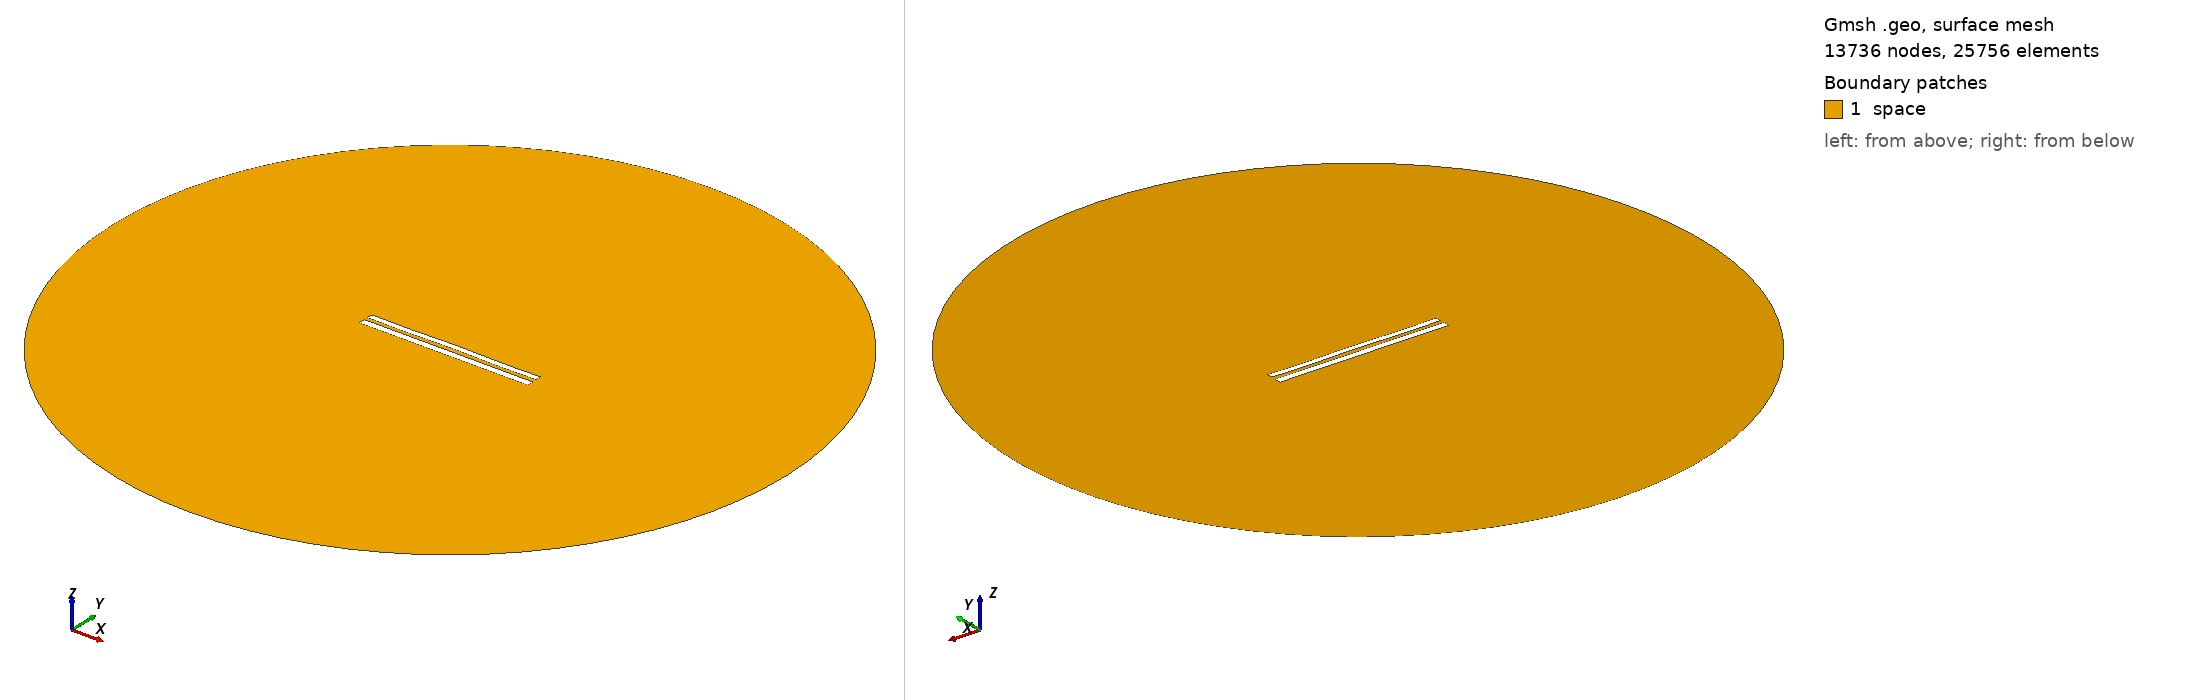

Gmsh geometry script, surface-meshed: 13736 nodes, 25756 surface elements. Boundary patches (legend numbers): 1 space. Left view from above one corner, right view from below the opposite corner. Legend entries are the model's physical surfaces. The drawing asked Gmsh for element sizes between 1% and 20% of the model's largest extent; the script's own settings can give other sizes.

=== 8586.geo (drawn) ===
//---------------------------------------
// Geometry kernel
//---------------------------------------

SetFactory("OpenCASCADE");



//---------------------------------------
// Parameters of the geometry
//---------------------------------------

// Overetch of the upper plate
overetch = 0.25;

// Distance between the plates
distance = 2.25;

// Discretization over the x axis (for the deformation)
nx = 50; 

// Length of the plate
L = 100 - overetch; 

// Number of modes
n = 4; 

// 1st mode coefficient
coeff(1) = 0.07499999999999998;
beta(1) = 0.596864 * 3.1415926535 / L;

// 2nd mode coefficient
coeff(2) = 0.07499999999999998;
beta(2) = 1.49418 * 3.1415926535 / L;

// 3rd mode coefficient
coeff(3) = 0.0;
beta(3) = 2.50025 * 3.1415926535 / L;

// 4th mode coefficient
coeff(4) = -0.15;
beta(4) = 3.49999 * 3.1415926535 / L;



//---------------------------------------
// Upper plate (deformed rectangle)
//---------------------------------------

// Coordiantes of the upper plate
xmin = -50;
xmax = 50 - overetch;

// Height of the upper plate
yheight = 4 - 2 * overetch;

// Indexes of the points
UpperID[] = {};
LowerID[] = {};
LeftID[] = {};
RightID[] = {};

// Point index
p = 1;

// Horizontal edges
For i In {1:nx}
    x = xmin + (i-1)*(xmax - xmin)/(nx-1);

    y_bottom = distance / 2 + overetch;
    For j In {1:n}
        C = (Cosh(beta(j)*L) + Cos(beta(j)*L)) / (Sinh(beta(j)*L) + Sin(beta(j)*L));
        y_bottom  = y_bottom + coeff(j) * (Cosh(beta(j)*(x+50)) - Cos(beta(j)*(x+50)) - C * (Sinh(beta(j)*(x+50)) - Sin(beta(j)*(x+50))));
    EndFor

    y_top = y_bottom + yheight;

    Point(p) = {x, y_top, 0, 1.0};
    UpperID[i] = p;
    p = p + 1;

    Point(p) = {x, y_bottom, 0, 1.0};
    LowerID[i] = p;
    p = p + 1;
EndFor

// Create point lists
UpperPts[] = {}; LowerPts[] = {};
For i In {1:nx}
  UpperPts[] += {UpperID[i]};
  LowerPts[] += {LowerID[i]};
EndFor

// Build splines
Spline(1) = {UpperPts[]};
Spline(2) = {LowerPts[]};
Line(3) = {LowerPts[nx-1], UpperPts[nx-1]};
Line(4) = {LowerPts[0], UpperPts[0]};

// Build the plane surface
Curve Loop(1) = {2, 3, -1, -4};
Plane Surface(1) = {1};



//---------------------------------------
// Lower plate (rectangle)
//---------------------------------------

// Vertices
Point(1001) = {-50, -1, 0, 1.0};
Point(1002) = { 50, -1, 0, 1.0};
Point(1003) = { 50,  -5, 0, 1.0};
Point(1004) = {-50,  -5, 0, 1.0};

// Edges
Line(5) = {1001, 1002};
Line(6) = {1002, 1003};
Line(7) = {1003, 1004};
Line(8) = {1004, 1001};

// Plane surface
Line Loop(2) = {5, 6, 7, 8};
Plane Surface(2) = {2}; 



//---------------------------------------
// Outer (fictious) boundary
//---------------------------------------

// Points
Point(1005) = {0, 0, 0};       // Center
Point(1006) = {200, 0, 0};     // Start point
Point(1007) = {0, 200, 0};     // 90 degrees
Point(1008) = {-200, 0, 0};    // 180 degrees
Point(1009) = {0, -200, 0};    // 270 degrees

// Circle arcs (each needs start, center, end)
Circle(9) = {1006, 1005, 1007};
Circle(10) = {1007, 1005, 1008};
Circle(11) = {1008, 1005, 1009};
Circle(12) = {1009, 1005, 1006};

// Plane surface for the entire domain
Curve Loop(3) = {9, 10, 11, 12};
Surface(3) = {3};

// Subtract the plates from the whole domain to obtain the actual domain where we want to solve the equations
BooleanDifference{ Surface{3}; Delete; }{ Surface{1}; Surface{2}; Delete; }




//---------------------------------------
// Transfinite Lines/Curves
//---------------------------------------

// Set the number of points on the boundaries
r = 7;

// Plates
Transfinite Curve {1, 2} = 50*r Using Progression 1;
Transfinite Curve {3, 4} = 2*r Using Progression 1;
Transfinite Line {5, 7} = 50*r Using Progression 1;
Transfinite Line {6, 8} = 2*r Using Progression 1;

// Outer boundary
Transfinite Line {9, 10, 11, 12} = 20 Using Progression 1;



//---------------------------------------
// Physical groups
//---------------------------------------                

// Physical curves (boundaries)
Physical Line("force_segment", 10) = {2};
Physical Line("upper_plate", 11) = {1, 3, 4};
Physical Line("lower_plate", 12) = {5, 6, 7, 8};
Physical Line("boundary", 20) = {9, 10, 11, 12};

// Physical Surfaces
Physical Surface("space", 30) = {3};



//---------------------------------------
// 6. Generate the Mesh
//---------------------------------------

// 2D mesh generation
Mesh 2;
